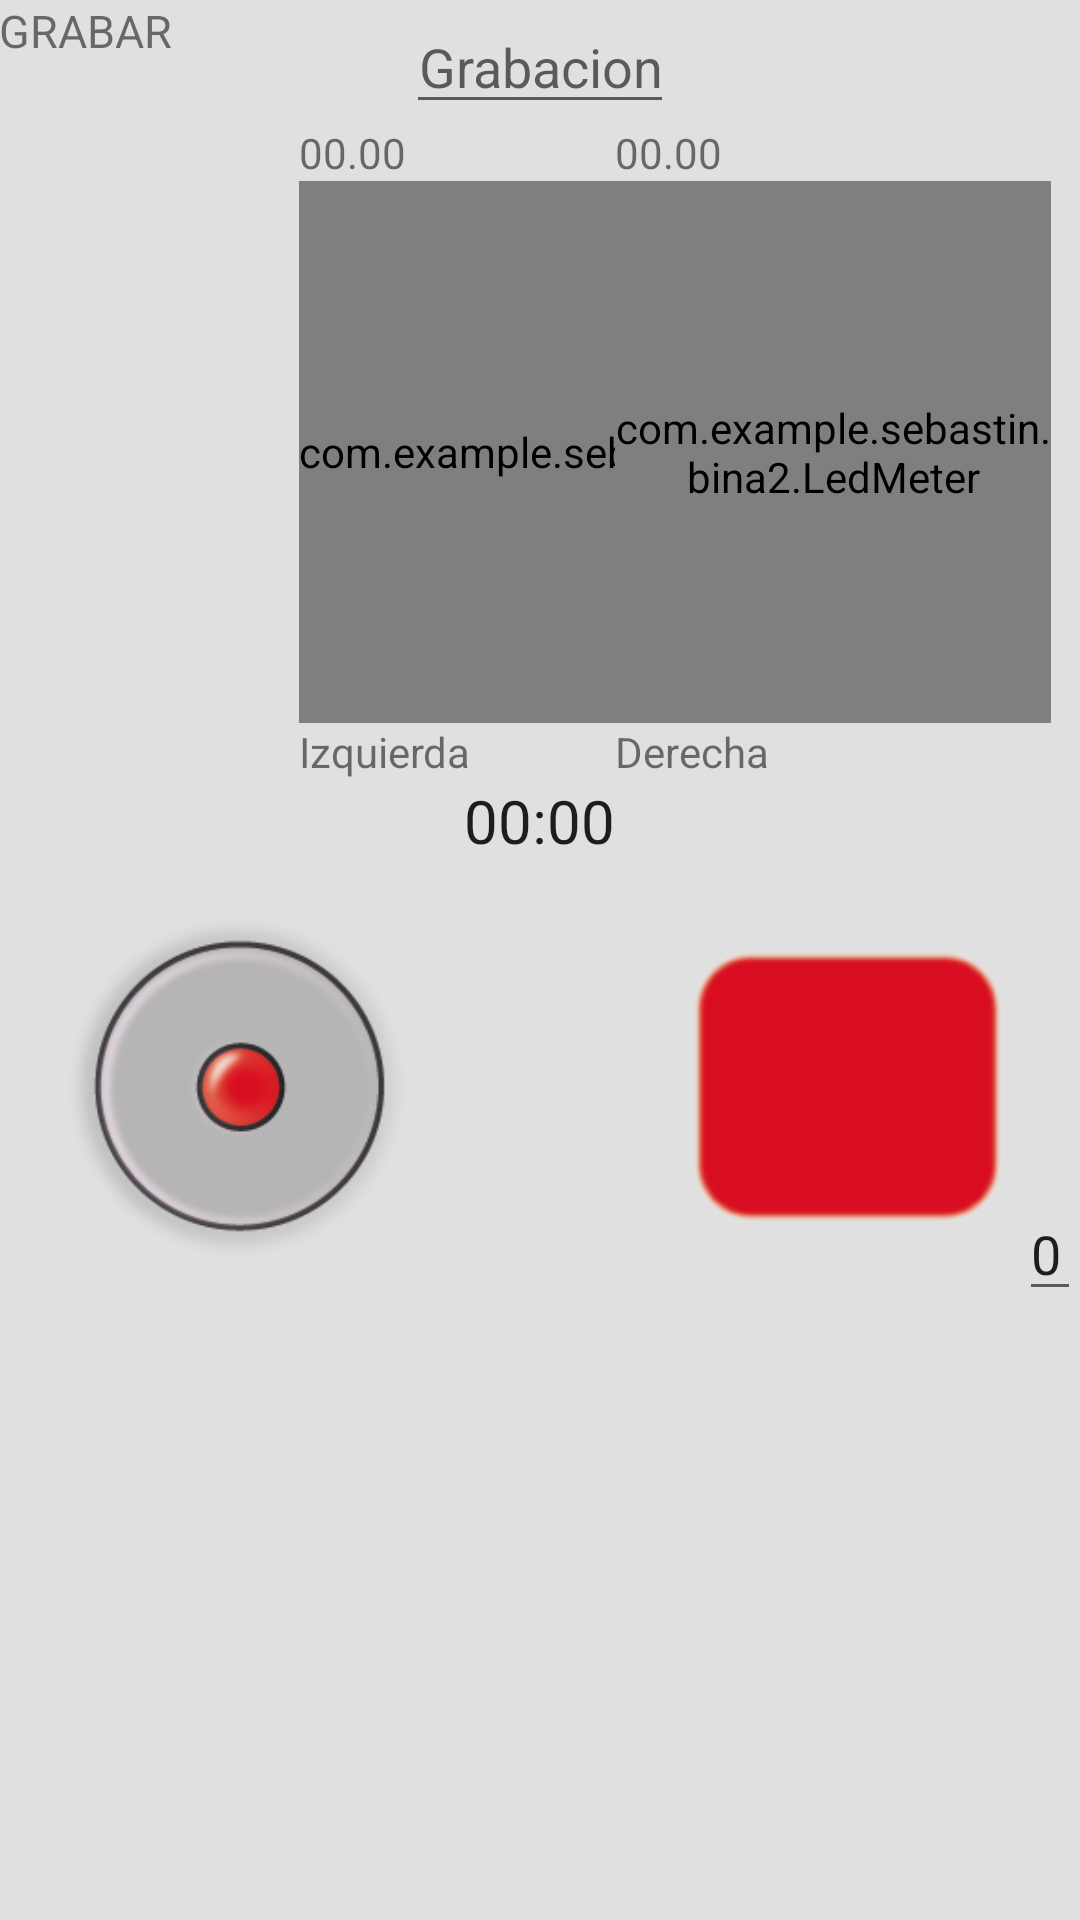

Reconstruct the res/layout file that produces this screen, plus the resources it refers to.
<!-- AndroidManifest.xml: activity theme AppTheme -->
<!-- res/layout/activity_record.xml -->
<RelativeLayout xmlns:android="http://schemas.android.com/apk/res/android"
    xmlns:custom="http://schemas.android.com/apk/res-auto"
    xmlns:tools="http://schemas.android.com/tools" android:layout_width="match_parent"
    android:layout_height="match_parent" android:paddingLeft="@dimen/activity_horizontal_margin"
    android:paddingRight="@dimen/activity_horizontal_margin"
    android:paddingTop="@dimen/activity_vertical_margin"
    android:paddingBottom="@dimen/activity_vertical_margin" tools:context=".RecordActivity"
    android:background="@color/windowbackground_color">

    <TabHost
        android:layout_width="match_parent"
        android:layout_height="wrap_content"
        android:id="@+id/tabHost">

        <LinearLayout
            android:layout_width="match_parent"
            android:layout_height="match_parent"
            android:orientation="vertical">

            <TabWidget
                android:id="@android:id/tabs"
                android:layout_width="match_parent"
                android:layout_height="wrap_content"
                android:background="@color/theme_color">
            </TabWidget>

            <FrameLayout
                android:id="@android:id/tabcontent"
                android:layout_width="match_parent"
                android:layout_height="match_parent">

                <RelativeLayout
                    android:id="@+id/linearLayout"
                    android:layout_width="match_parent"
                    android:layout_height="437dp"
                    android:orientation="vertical"
                    android:weightSum="1">

                    <EditText
                        android:layout_width="wrap_content"
                        android:layout_height="wrap_content"
                        android:id="@+id/editText"
                        android:hint="Grabacion"
                        android:imeOptions="actionDone"
                        android:singleLine="true"
                        android:gravity="center"
                        android:layout_gravity="center_horizontal"
                        android:layout_alignParentTop="true"
                        android:layout_centerHorizontal="true" />

                    <ImageButton
                        android:padding="1dp"
                        android:scaleType="fitCenter"
                        android:layout_width="150dp"
                        android:layout_height="150dp"
                        android:src="@drawable/stop"
                        android:background="#0041a6af"

                        android:adjustViewBounds="true"
                        android:onClick="stopButton"
                        android:id="@+id/button4"
                        android:layout_gravity="center_horizontal"
                        android:layout_alignParentBottom="true"
                        android:layout_alignParentEnd="true"
                        android:layout_toEndOf="@+id/space2"
                        android:layout_alignTop="@+id/button" />

                    <EditText
                        android:layout_width="wrap_content"
                        android:layout_height="wrap_content"
                        android:textAppearance="?android:attr/textAppearanceMedium"
                        android:text="0"
                        android:id="@+id/textView3"
                        android:layout_alignParentBottom="true"
                        android:layout_alignParentEnd="true" />

                    <TextView
                        android:layout_width="wrap_content"
                        android:layout_height="wrap_content"
                        android:textAppearance="?android:attr/textAppearanceSmall"
                        android:text="00.00"
                        android:id="@+id/textLeftdB"
                        android:layout_gravity="right"
                        android:layout_below="@+id/editText"
                        android:layout_alignStart="@+id/leftLedView" />
                    <TextView
                        android:layout_width="wrap_content"
                        android:layout_height="wrap_content"
                        android:textAppearance="?android:attr/textAppearanceSmall"
                        android:text="00.00"
                        android:id="@+id/textRightdB"
                        android:layout_alignTop="@+id/textLeftdB"
                        android:layout_toEndOf="@+id/chronometer" />

                    <Chronometer
                        android:layout_width="wrap_content"
                        android:layout_height="wrap_content"
                        android:id="@+id/chronometer"
                        android:textSize="20sp"
                        android:layout_above="@+id/button4"
                        android:layout_centerHorizontal="true" />

                    <com.example.sebastin.bina2.LedMeter

                        android:layout_width="wrap_content"

                        android:layout_height="wrap_content"
                        custom:ledHeight="170dp"
                        custom:ledWidth="40dp"
                        custom:numLed="10"
                        android:id="@+id/leftLedView"
                        android:layout_marginLeft="100dp"

                        android:layout_below="@+id/textLeftdB"
                        android:layout_above="@+id/textView6"

                         />

                    <TextView
                        android:layout_width="wrap_content"
                        android:layout_height="wrap_content"
                        android:id="@+id/textView"
                        android:text="GRABAR"
                        android:gravity="center"
                        android:onClick="grabacion"
                        android:textSize="15sp"
                        android:layout_alignParentTop="true"
                        android:layout_alignParentStart="true" />

                    <com.example.sebastin.bina2.LedMeter
                        android:layout_width="wrap_content"
                        android:layout_height="wrap_content"
                        custom:ledHeight="170dp"
                        custom:ledWidth="40dp"
                        custom:numLed="10"
                        android:id="@+id/rightLedView"
                        android:layout_marginRight="10dp"


                        android:layout_below="@+id/textRightdB"
                        android:layout_alignStart="@+id/textRightdB"
                        android:layout_above="@+id/textView6" />


                    <TextView
                        android:layout_width="wrap_content"
                        android:layout_height="wrap_content"
                        android:textAppearance="?android:attr/textAppearanceSmall"
                        android:text="Izquierda"
                        android:id="@+id/textView5"
                        android:layout_below="@+id/leftLedView"
                        android:layout_alignStart="@+id/leftLedView" />

                    <TextView
                        android:layout_width="wrap_content"
                        android:layout_height="wrap_content"
                        android:textAppearance="?android:attr/textAppearanceSmall"
                        android:text="Derecha"
                        android:id="@+id/textView6"
                        android:layout_above="@+id/chronometer"
                        android:layout_toEndOf="@+id/chronometer" />

                    <ImageButton
                        android:padding="2dp"
                        android:scaleType="fitCenter"
                        android:layout_width="150dp"
                        android:layout_height="150dp"
                        android:background="#00488e9b"
                        android:src="@drawable/record"
                        android:id="@+id/button"
                        android:onClick="grabacionBoton"
                        android:layout_gravity="center_horizontal"
                        android:adjustViewBounds="true"
                        android:layout_alignParentBottom="true"
                        android:layout_toStartOf="@+id/space2" />

                    <Space
                        android:layout_width="20px"
                        android:layout_height="20px"
                        android:id="@+id/space2"
                        android:layout_alignParentBottom="true"
                        android:layout_alignStart="@+id/chronometer"
                        android:layout_alignEnd="@+id/chronometer"
                        android:layout_below="@+id/chronometer" />


                </RelativeLayout>
                <LinearLayout
                    android:id="@+id/linearLayout2"
                    android:layout_width="match_parent"
                    android:layout_height="wrap_content"
                    android:orientation="vertical">
                    <ListView
                        android:layout_width="wrap_content"
                        android:layout_height="wrap_content"
                        android:id="@+id/listView"
                        android:longClickable="true"/>

                </LinearLayout>

            </FrameLayout>
        </LinearLayout>
    </TabHost>


</RelativeLayout>
<!-- resources referenced by this layout -->
<resources>
  <color name="theme_color">#8bc34a</color>
  <color name="windowbackground_color">#e0e0e0</color>
  <!-- drawable record: png bitmap (drawable, 29959 bytes) -->
  <!-- drawable stop: png bitmap (drawable, 18659 bytes) -->
  <style name="AppTheme" parent="Theme.AppCompat.Light.DarkActionBar">
          
          <item name="colorPrimaryDark">#FF9800</item>
          <item name="colorPrimary">#8bc34a</item>
          <item name="colorAccent">@color/black_overlay</item>
      </style>
  <color name="black_overlay">#66000000</color>
</resources>
